Run: headless pygame with SDL's dummy video driver; simulated clock (each Clock.tick advances the game by its frame time, no real sleeping); random seed 0; keys injected as events and as key.get_pressed() state; no mouse input.
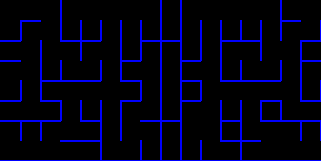
Frame 1 of 4 · flips 1–60 · no input
Frame 2 of 4 · flips 61–180 · tapped SPACE, RETURN · held RIGHT (→), D · screen unchanged from frame 1, image omitted
Frame 3 of 4 · flips 181–300 · held DOWN (↓), S · screen unchanged from frame 2, image omitted
Frame 4 of 4 · flips 301–420 · held LEFT (←), A, UP (↑), W · screen unchanged from frame 3, image omitted

The pygame program that drew these frames:

import pygame
import random

# ---------- Алгоритм Эллера ----------
class EllersMaze:
    def ellers_maze(self, width, height, seed=None):
        if seed is not None:
            random.seed(seed)

        next_set_id = 1
        sets = [0] * width
        right_walls = [[True] * width for _ in range(height)]
        bottom_walls = [[True] * width for _ in range(height)]

        for y in range(height):
            for x in range(width):
                if sets[x] == 0:
                    sets[x] = next_set_id
                    next_set_id += 1

            for x in range(width - 1):
                if sets[x] != sets[x + 1]:
                    join = random.choice([True, False])
                    if y == height - 1:
                        join = True
                    if join:
                        right_walls[y][x] = False
                        old = sets[x + 1]
                        new = sets[x]
                        for i in range(width):
                            if sets[i] == old:
                                sets[i] = new

            if y < height - 1:
                set_to_cells = {}
                for x in range(width):
                    set_to_cells.setdefault(sets[x], []).append(x)

                new_sets = [0] * width
                for s, cells in set_to_cells.items():
                    must = random.choice(cells)
                    for x in cells:
                        make_down = random.choice([True, False]) or x == must
                        if make_down:
                            bottom_walls[y][x] = False
                            new_sets[x] = s
                sets = new_sets

        return right_walls, bottom_walls


# ---------- Генерация симметричного лабиринта ----------
def generate_symmetric_maze(width, height, seed=None):
    em = EllersMaze()
    half_width = width // 2
    rw_half, bw_half = em.ellers_maze(half_width, height, seed)

    right_walls = []
    bottom_walls = []

    for y in range(height):
        rw_row = rw_half[y] + list(reversed(rw_half[y]))
        bw_row = bw_half[y] + list(reversed(bw_half[y]))
        right_walls.append(rw_row)
        bottom_walls.append(bw_row)

    return right_walls, bottom_walls



# ---------- Pygame ----------
CELL = 20
WIDTH, HEIGHT = 16, 8
SCREEN_W, SCREEN_H = WIDTH * CELL + 1, HEIGHT * CELL + 1

pygame.init()
screen = pygame.display.set_mode((SCREEN_W, SCREEN_H))
pygame.display.set_caption("Pac-Man Maze (Ellers)")

clock = pygame.time.Clock()

def draw_maze(right_walls, bottom_walls):
    screen.fill((0, 0, 0))
    for y in range(HEIGHT):
        for x in range(WIDTH):
            if right_walls[y][x]:
                pygame.draw.line(screen, (0, 0, 255),
                                 (x * CELL + CELL, y * CELL),
                                 (x * CELL + CELL, y * CELL + CELL), 2)
            if bottom_walls[y][x]:
                pygame.draw.line(screen, (0, 0, 255),
                                 (x * CELL, y * CELL + CELL),
                                 (x * CELL + CELL, y * CELL + CELL), 2)

def main():
    rw, bw = generate_symmetric_maze(WIDTH, HEIGHT, seed=42)
    running = True
    while running:
        for event in pygame.event.get():
            if event.type == pygame.QUIT:
                running = False

        draw_maze(rw, bw)
        pygame.display.flip()
        clock.tick(60)

    pygame.quit()


if __name__ == "__main__":
    main()
